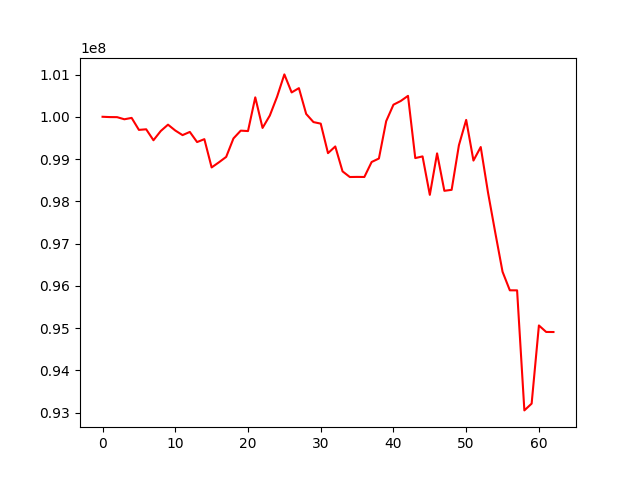

The table this chart was drawn from, first rows:
, 0
0, 100000000
1, 99992649
2, 99991123
3, 99940774
4, 99973503
5, 99689691
6, 99703941
7, 99444508
8, 99662505
9, 99813333
10, 99675124
11, 99566034
12, 99641362
13, 99401558
14, 99470471
15, 98801312
16, 98922044
17, 99050592
18, 99487226
19, 99671911
20, 99661978
21, 100459479
22, 99735998
23, 100029236
24, 100475165
25, 101002717
26, 100575993
27, 100677856
28, 100066685
29, 99874397
30, 99837603
31, 99139100
32, 99297504
33, 98708249
34, 98574594
35, 98577045
36, 98575391
37, 98930111
38, 99012280
39, 99896267
40, 100285912
41, 100373516
42, 100494952
43, 99022501
44, 99062280
45, 98152160
46, 99134238
47, 98248139
48, 98271266
49, 99326168
50, 99925963
51, 98963702
52, 99284171
53, 98208685
54, 97257775
55, 96332830
56, 95893842
57, 95892414
58, 93051990
59, 93212866
... 3 more rows
